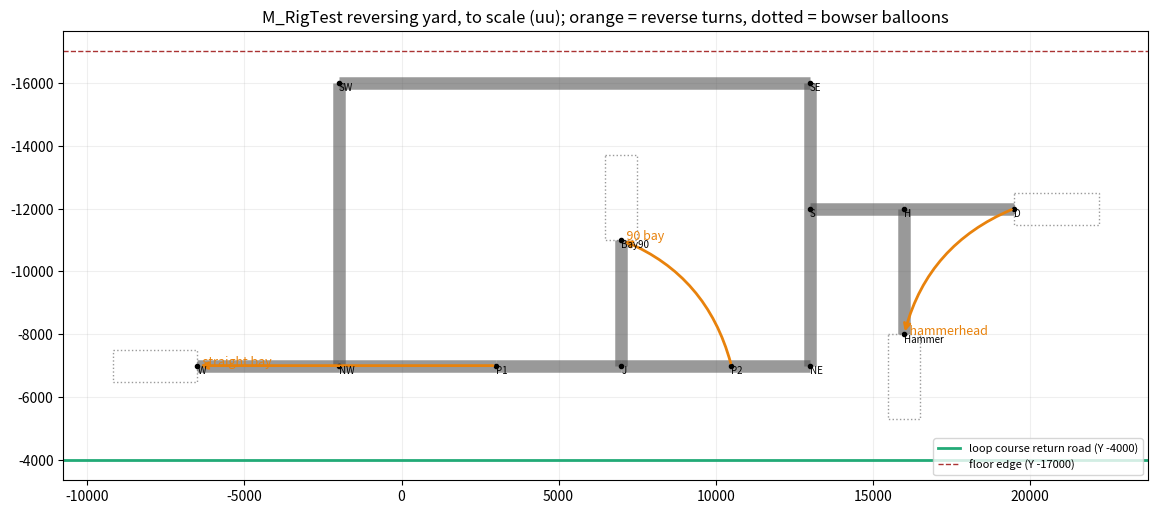

The script that saved this image: (Note: this script raises an exception after producing the figure.)
"""Draws the M_RigTest reversing yard to scale (spec 2026-09-26 section 4).

Figures copied from FRigYardLayout (Source/AirportMgr/RigTestCourse.h); run after changing either.
Balloon reach is UTurnGeom's ~27 m past a dead end for the bowser (2026-09-25, measured).
Output: docs/superpowers/plans/2026-09-26-rig-yard.png. Needs matplotlib; no editor.
"""
import os
import matplotlib
matplotlib.use("Agg")
import matplotlib.pyplot as plt

N = {  # node positions, uu
    "NW": (-2000, -7000), "W": (-6500, -7000), "P1": (3000, -7000), "J": (7000, -7000), "P2": (10500, -7000),
    "NE": (13000, -7000), "Bay90": (7000, -11000), "S": (13000, -12000), "SE": (13000, -16000),
    "SW": (-2000, -16000), "H": (16000, -12000), "D": (19500, -12000), "Hammer": (16000, -8000),
}
ROADS = [("W", "NW"), ("NW", "P1"), ("P1", "J"), ("J", "P2"), ("P2", "NE"), ("J", "Bay90"), ("NE", "S"), ("S", "SE"),
         ("SE", "SW"), ("SW", "NW"), ("S", "H"), ("H", "D"), ("H", "Hammer")]
DEAD_ENDS = {"W": (-1, 0), "Bay90": (0, -1), "D": (1, 0), "Hammer": (0, 1)}
TURNS = [("straight bay", "NW", "P1", "W"), ("90 bay", "J", "P2", "Bay90"), ("hammerhead", "H", "D", "Hammer")]
BALLOON_REACH, BALLOON_HALF = 2700, 510
RETURN_ROAD_Y, FLOOR_MIN_Y = -4000, -17000
WIDE = 900  # approximate Wide service road width, uu

fig, ax = plt.subplots(figsize=(14, 7))
for a, b in ROADS:
    (x0, y0), (x1, y1) = N[a], N[b]
    ax.plot([x0, x1], [y0, y1], color="#555", lw=WIDE / 100, solid_capstyle="butt", alpha=0.6)
for name, (dx, dy) in DEAD_ENDS.items():
    x, y = N[name]
    rx, ry = (BALLOON_REACH, BALLOON_HALF) if dx else (BALLOON_HALF, BALLOON_REACH)
    cx, cy = x + dx * BALLOON_REACH / 2, y + dy * BALLOON_REACH / 2
    ax.add_patch(plt.Rectangle((cx - rx / (2 if dx else 1), cy - ry / (1 if dx else 2)), rx if dx else 2 * rx,
                               2 * ry if dx else ry, fill=False, ls=":", color="#999"))
for label, node, pull, bay in TURNS:
    ax.annotate("", xy=N[bay], xytext=N[pull], arrowprops=dict(arrowstyle="->", color="#e8820c", lw=2,
                connectionstyle="arc3,rad=0.25" if label != "straight bay" else "arc3"))
    ax.text(*N[bay], "  " + label, color="#e8820c", fontsize=9)
for name, (x, y) in N.items():
    ax.plot(x, y, "o", color="k", ms=3)
    ax.text(x, y + 250, name, fontsize=7)
ax.axhline(RETURN_ROAD_Y, color="#2a7", lw=2, label="loop course return road (Y -4000)")
ax.axhline(FLOOR_MIN_Y, color="#a33", lw=1, ls="--", label="floor edge (Y -17000)")
ax.set_aspect("equal")
ax.invert_yaxis()  # UE top view: +Y down the screen
ax.set_title("M_RigTest reversing yard, to scale (uu); orange = reverse turns, dotted = bowser balloons")
ax.legend(loc="lower right", fontsize=8)
ax.grid(alpha=0.2)
out = os.path.join(os.path.dirname(__file__), "..", "..", "docs", "superpowers", "plans", "2026-09-26-rig-yard.png")
fig.savefig(out, dpi=110, bbox_inches="tight")
print("wrote", os.path.abspath(out))
